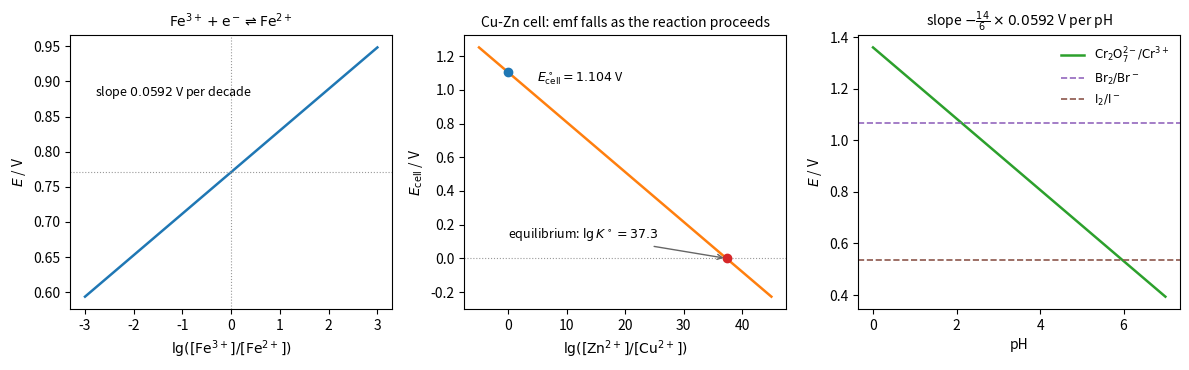

This chart was generated by the following Python code:
"""Nernst equation at 298.15 K, three cases: the Fe3+/Fe2+ electrode against lg([Fe3+]/[Fe2+]);
the emf of the Cu-Zn cell against lg([Zn2+]/[Cu2+]) (it vanishes at lg K0); the Cr2O7(2-)/Cr3+
electrode against pH with [Cr2O7(2-)] = [Cr3+] = 1 mol/L. Standard potentials: CRC Handbook."""

import numpy as np
import matplotlib.pyplot as plt

R, F, T = 8.314, 96485.0, 298.15
s = R * T * np.log(10) / F          # 0.05916 V

fig, axes = plt.subplots(1, 3, figsize=(12, 3.8))

ax = axes[0]
x = np.linspace(-3, 3, 100)
ax.plot(x, 0.771 + s * x, color="C0", lw=1.8)
ax.axhline(0.771, color="0.6", lw=0.8, ls=":")
ax.axvline(0, color="0.6", lw=0.8, ls=":")
ax.annotate(r"slope $0.0592$ V per decade", (-2.8, 0.88), fontsize=9)
ax.set_xlabel(r"$\lg([\mathrm{Fe^{3+}}]/[\mathrm{Fe^{2+}}])$")
ax.set_ylabel(r"$E$ / V")
ax.set_title(r"$\mathrm{Fe^{3+} + e^- \rightleftharpoons Fe^{2+}}$", fontsize=10)

ax = axes[1]
E0 = 0.342 - (-0.762)
lgK = 2 * E0 / s
x = np.linspace(-5, 45, 200)
ax.plot(x, E0 - s / 2 * x, color="C1", lw=1.8)
ax.axhline(0, color="0.6", lw=0.8, ls=":")
ax.plot([lgK], [0], "o", color="C3")
ax.annotate(rf"equilibrium: $\lg K^\circ = {lgK:.1f}$", (lgK, 0), xytext=(0, 0.12),
            fontsize=9, arrowprops=dict(arrowstyle="->", color="0.4"))
ax.plot([0], [E0], "o", color="C0")
ax.annotate(rf"$E^\circ_\mathrm{{cell}} = {E0:.3f}$ V", (0, E0), xytext=(5, 1.05), fontsize=9)
ax.set_xlabel(r"$\lg([\mathrm{Zn^{2+}}]/[\mathrm{Cu^{2+}}])$")
ax.set_ylabel(r"$E_\mathrm{cell}$ / V")
ax.set_title("Cu-Zn cell: emf falls as the reaction proceeds", fontsize=10)

ax = axes[2]
pH = np.linspace(0, 7, 100)
ax.plot(pH, 1.36 - 14 * s / 6 * pH, color="C2", lw=1.8, label=r"$\mathrm{Cr_2O_7^{2-}/Cr^{3+}}$")
ax.axhline(1.066, color="C4", lw=1.2, ls="--", label=r"$\mathrm{Br_2/Br^-}$")
ax.axhline(0.5355, color="C5", lw=1.2, ls="--", label=r"$\mathrm{I_2/I^-}$")
ax.set_xlabel("pH")
ax.set_ylabel(r"$E$ / V")
ax.set_title(r"slope $-\frac{14}{6}\times 0.0592$ V per pH", fontsize=10)
ax.legend(frameon=False, fontsize=8.5)
fig.tight_layout()
